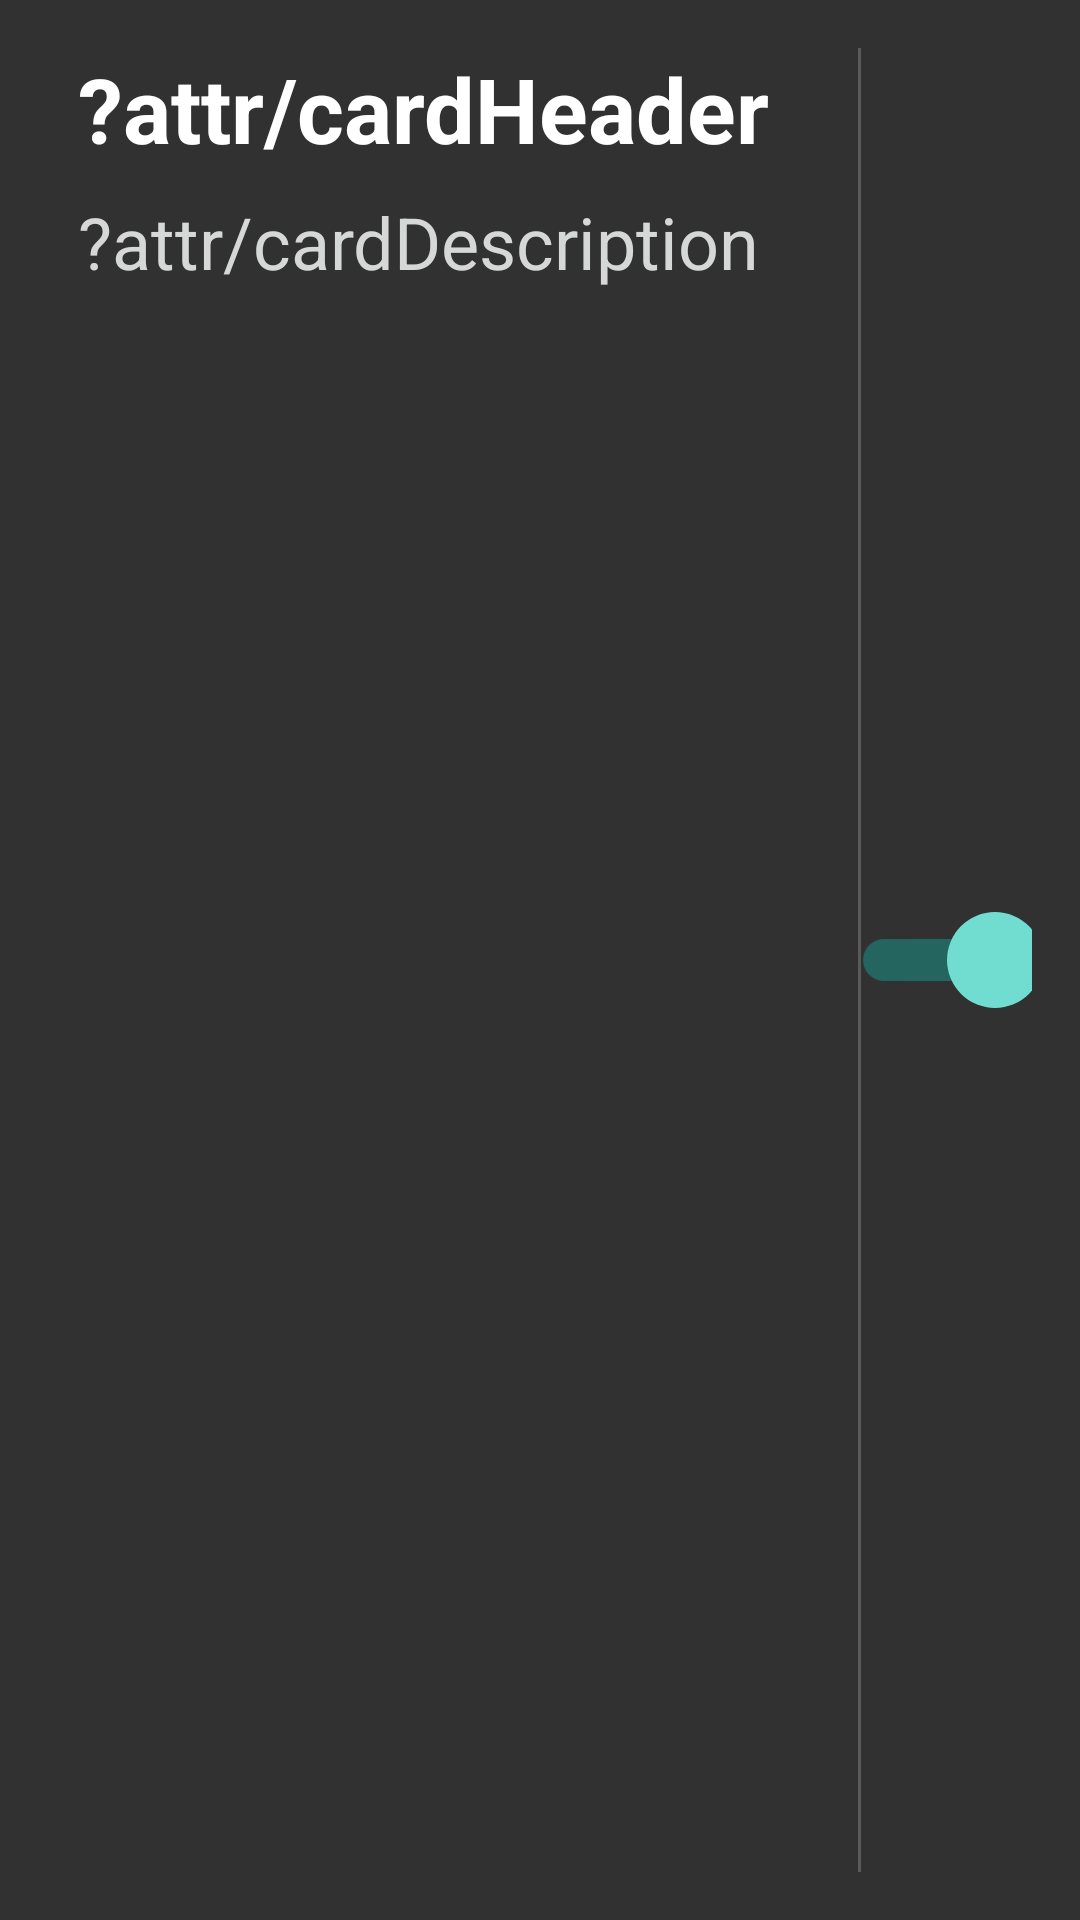

Here is an Android app screen rendered from its layout file. Give the layout XML and the strings, colors and styles it references.
<!-- AndroidManifest.xml: application theme Theme.UniVSWC281OCrutch -->
<!-- res/layout/option_card.xml -->
﻿<?xml version="1.0" encoding="utf-8"?>
<FrameLayout xmlns:android="http://schemas.android.com/apk/res/android"
        xmlns:app="http://schemas.android.com/apk/res-auto"
        android:layout_width="800dp"
        android:layout_height="230dp">

    <androidx.cardview.widget.CardView
            android:layout_width="match_parent"
            android:layout_height="match_parent"
            app:cardBackgroundColor="@color/main_color"
            app:cardCornerRadius="8dp"
            app:cardElevation="0dp">

        <androidx.constraintlayout.widget.ConstraintLayout
                android:layout_width="match_parent"
                android:layout_height="match_parent"
                android:padding="16dp">

            <TextView
                    android:id="@+id/header"
                    android:layout_width="0dp"
                    android:layout_height="wrap_content"
                    android:text="?attr/cardHeader"
                    android:textColor="@color/main_text"
                    android:textSize="30sp"
                    android:textStyle="bold"
                    app:layout_constraintEnd_toStartOf="@+id/guideline_actions"
                    app:layout_constraintStart_toStartOf="parent"
                    app:layout_constraintTop_toTopOf="parent"
                    android:paddingStart="10dp" />

            <TextView
                    android:id="@+id/description"
                    android:layout_width="0dp"
                    android:layout_height="wrap_content"
                    android:layout_marginTop="8dp"
                    android:text="?attr/cardDescription"
                    android:textColor="@color/secondary_text"
                    android:textSize="24sp"
                    app:layout_constraintEnd_toStartOf="@+id/guideline_actions"
                    app:layout_constraintStart_toStartOf="parent"
                    app:layout_constraintTop_toBottomOf="@+id/header"
                    android:paddingStart="10dp" />

            <androidx.constraintlayout.widget.Guideline
                    android:id="@+id/guideline_actions"
                    android:layout_width="wrap_content"
                    android:layout_height="wrap_content"
                    android:orientation="vertical"
                    app:layout_constraintGuide_percent="0.75" />

            <View
                    android:id="@+id/vertical_divider"
                    android:layout_width="1dp"
                    android:layout_height="0dp"
                    android:background="#33FFFFFF"
                    app:thumbTint="@drawable/switch_thumb_selector"
                    app:trackTint="@drawable/switch_track_selector"
                    app:layout_constraintBottom_toBottomOf="parent"
                    app:layout_constraintTop_toTopOf="parent"
                    app:layout_constraintStart_toStartOf="@+id/guideline_actions"
                    android:layout_marginStart="24dp" />

            <androidx.appcompat.widget.SwitchCompat
                    android:id="@+id/card_switch"
                    android:layout_width="wrap_content"
                    android:layout_height="wrap_content"
                    android:checked="true"
                    android:switchMinWidth="72dp"
                    app:trackHeight="40dp"
                    android:thumbTextPadding="0dp"
                    android:switchPadding="0dp"
                    android:thumb="@drawable/switch_thumb_selector"
                    android:track="@drawable/switch_track_selector"
                    app:layout_constraintBottom_toBottomOf="parent"
                    app:layout_constraintEnd_toEndOf="parent"
                    app:layout_constraintTop_toTopOf="parent"
                    app:layout_constraintStart_toEndOf="@+id/vertical_divider" />

        </androidx.constraintlayout.widget.ConstraintLayout>
    </androidx.cardview.widget.CardView>
</FrameLayout>
<!-- resources referenced by this layout -->
<resources>
  <color name="main_color">#313131</color>
  <color name="main_text">#FFFFFF</color>
  <color name="secondary_text">#D6D7D7</color>
  <!-- drawable switch_thumb_selector (drawable) -->
  ﻿<?xml version="1.0" encoding="utf-8"?>
  <selector xmlns:android="http://schemas.android.com/apk/res/android">
      <item android:state_checked="true">
          <shape android:shape="oval">
              <size
                      android:width="32dp"
                      android:height="32dp" />
              <solid android:color="#71DDD0" />
          </shape>
      </item>
  
      <item android:state_checked="false">
          <shape android:shape="oval">
              <size
                      android:width="32dp"
                      android:height="32dp" />
              <solid android:color="#757575" />
          </shape>
      </item>
  </selector>
  <!-- drawable switch_track_selector (drawable) -->
  ﻿<?xml version="1.0" encoding="utf-8"?>
  <selector xmlns:android="http://schemas.android.com/apk/res/android">
      <item android:state_checked="true">
          <shape android:shape="rectangle">
              <solid android:color="#4D00E5FF" />
          </shape>
      </item>
      <item android:state_checked="false">
          <shape android:shape="rectangle">
              <solid android:color="#424242" />
          </shape>
      </item>
  </selector>
  <style name="Theme.UniVSWC281OCrutch" parent="Theme.MaterialComponents.DayNight.NoActionBar">
          <item name="android:windowBackground">@color/main_color</item>
      </style>
</resources>
